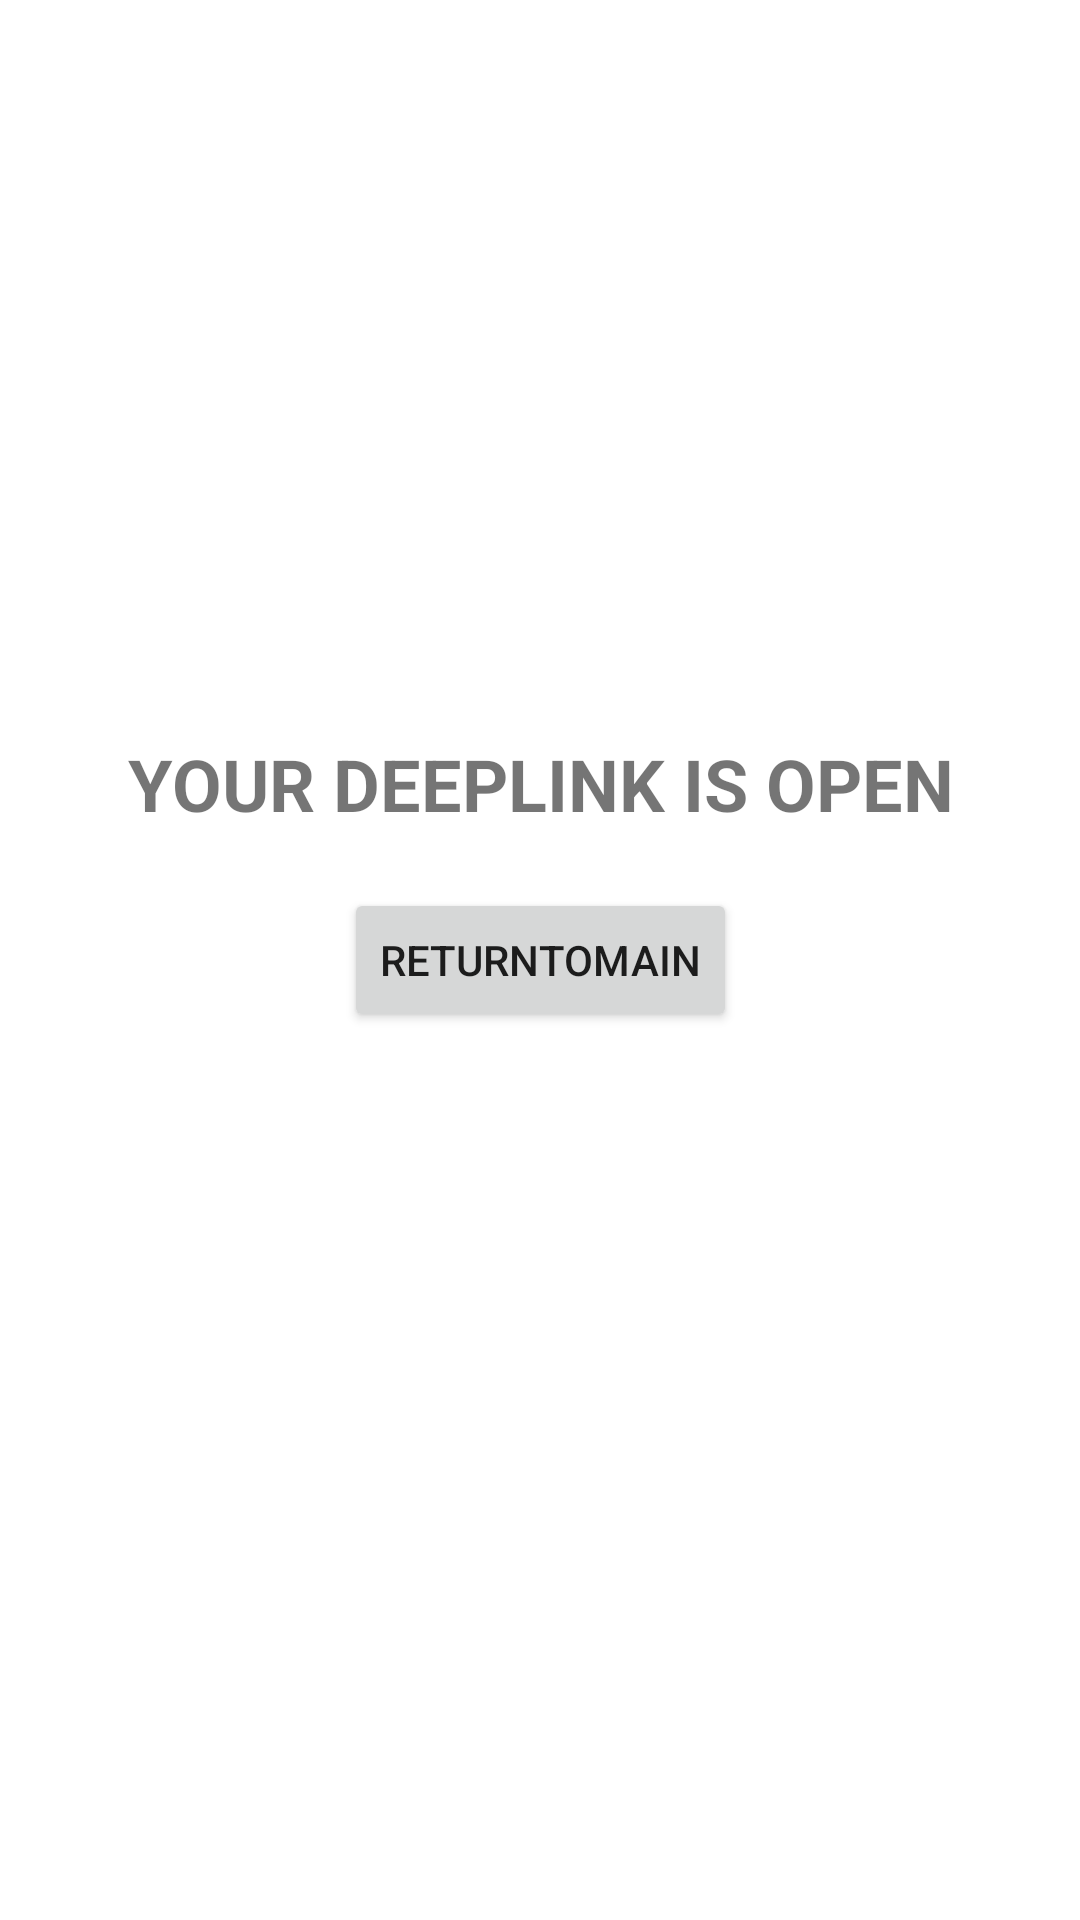

Android layout source for this screen:
<!-- AndroidManifest.xml: application theme Theme.AdbrixSampleProject -->
<!-- res/layout/activity_deeplink.xml -->
<?xml version="1.0" encoding="utf-8"?>
<androidx.constraintlayout.widget.ConstraintLayout
    xmlns:android="http://schemas.android.com/apk/res/android"
    xmlns:app="http://schemas.android.com/apk/res-auto"
    xmlns:tools="http://schemas.android.com/tools"
    android:layout_width="match_parent"
    android:layout_height="match_parent">

    <TextView
        android:id="@+id/textView"
        android:layout_width="wrap_content"
        android:layout_height="wrap_content"
        android:text="YOUR DEEPLINK IS OPEN"
        android:textAlignment="center"
        android:textSize="24sp"
        android:textStyle="bold"
        app:layout_constraintBottom_toBottomOf="parent"
        app:layout_constraintEnd_toEndOf="parent"
        app:layout_constraintStart_toStartOf="parent"
        app:layout_constraintTop_toTopOf="parent"
        app:layout_constraintVertical_bias="0.403" />

    <Button
        android:id="@+id/button3"
        android:layout_width="wrap_content"
        android:layout_height="wrap_content"
        android:text="ReturnToMain"
        app:layout_constraintBottom_toBottomOf="parent"
        app:layout_constraintEnd_toEndOf="parent"
        app:layout_constraintStart_toStartOf="parent"
        app:layout_constraintTop_toTopOf="parent" />
</androidx.constraintlayout.widget.ConstraintLayout>
<!-- resources referenced by this layout -->
<resources>
  <style name="Theme.AdbrixSampleProject" parent="Theme.MaterialComponents.DayNight.DarkActionBar">
          
          <item name="colorPrimary">@color/purple_500</item>
          <item name="colorPrimaryVariant">@color/purple_700</item>
          <item name="colorOnPrimary">@color/white</item>
          
          <item name="colorSecondary">@color/teal_200</item>
          <item name="colorSecondaryVariant">@color/teal_700</item>
          <item name="colorOnSecondary">@color/black</item>
          
          <item name="android:statusBarColor" tools:targetApi="l">?attr/colorPrimaryVariant</item>
          
      </style>
  <!-- not gathered from this repository: default colours our renderer supplied (Android Studio template values) -->
  <color name="purple_500">#FF6200EE</color>
  <color name="purple_700">#FF3700B3</color>
  <color name="teal_200">#FF03DAC5</color>
  <color name="teal_700">#FF018786</color>
  <color name="black">#FF000000</color>
  <color name="white">#FFFFFFFF</color>
</resources>
